The GitHub repository juandmm1233/NoElectivaIII contains a labelled image folder "dataset" with 57 categories: onion, aloe vera, alpinia galanga rasna, amaranthus viridis arive-dantu, andrographis paniculata nelavembu, annona squamosa seethapala, jackfruit, neem, bacopa monnieri bhrami, malabar spinach, papaya, carissa carandas karanda, catharanthus roseus, chamaecostus cuspidatus insulin plant, lemon, citrus medica herelikai, Mexican mint doddpathre, taro, coriander, pumpkin, eclipta prostrata bringaraja, Roxburgh fig, peepal tree, globe amaranth, graptophyllum pictum caricature plant, hibiscus, hymenaea courbaril chakte, jasmine, henna, mango, mint, spiny gourd thumbai, morinda citrifolia nooni, moringa drumstick, Jamaica cherry gasagase, curry leaf, nerium oleander arali, nyctanthes arbor-tristis parijatha, ocimum basilicum kamakasturi, tulsi holy basil, poppy seed gasagase, beans, betel, pongamia honge, guava, punica granatum (pomoegranate), castor plant, rose, sandalwood, ashoka tree, spinach palak, rose apple, syzygium cumini nerale, crape jasmine, tamarind, tinospora cordifolia amruthaballi, wrightia tinctoria badipala. Examples follow, each with its label.

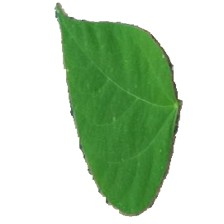
Label: beans

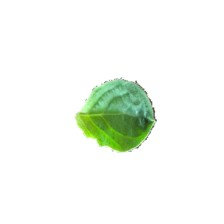
Label: globe amaranth

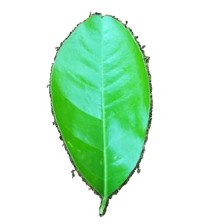
Label: citrus medica herelikai

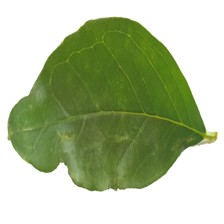
Label: punica granatum (pomoegranate)

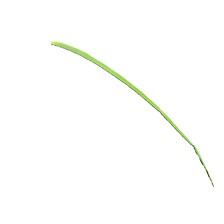
Label: onion

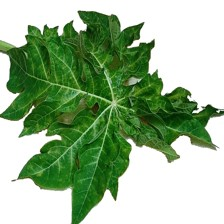
Label: papaya
